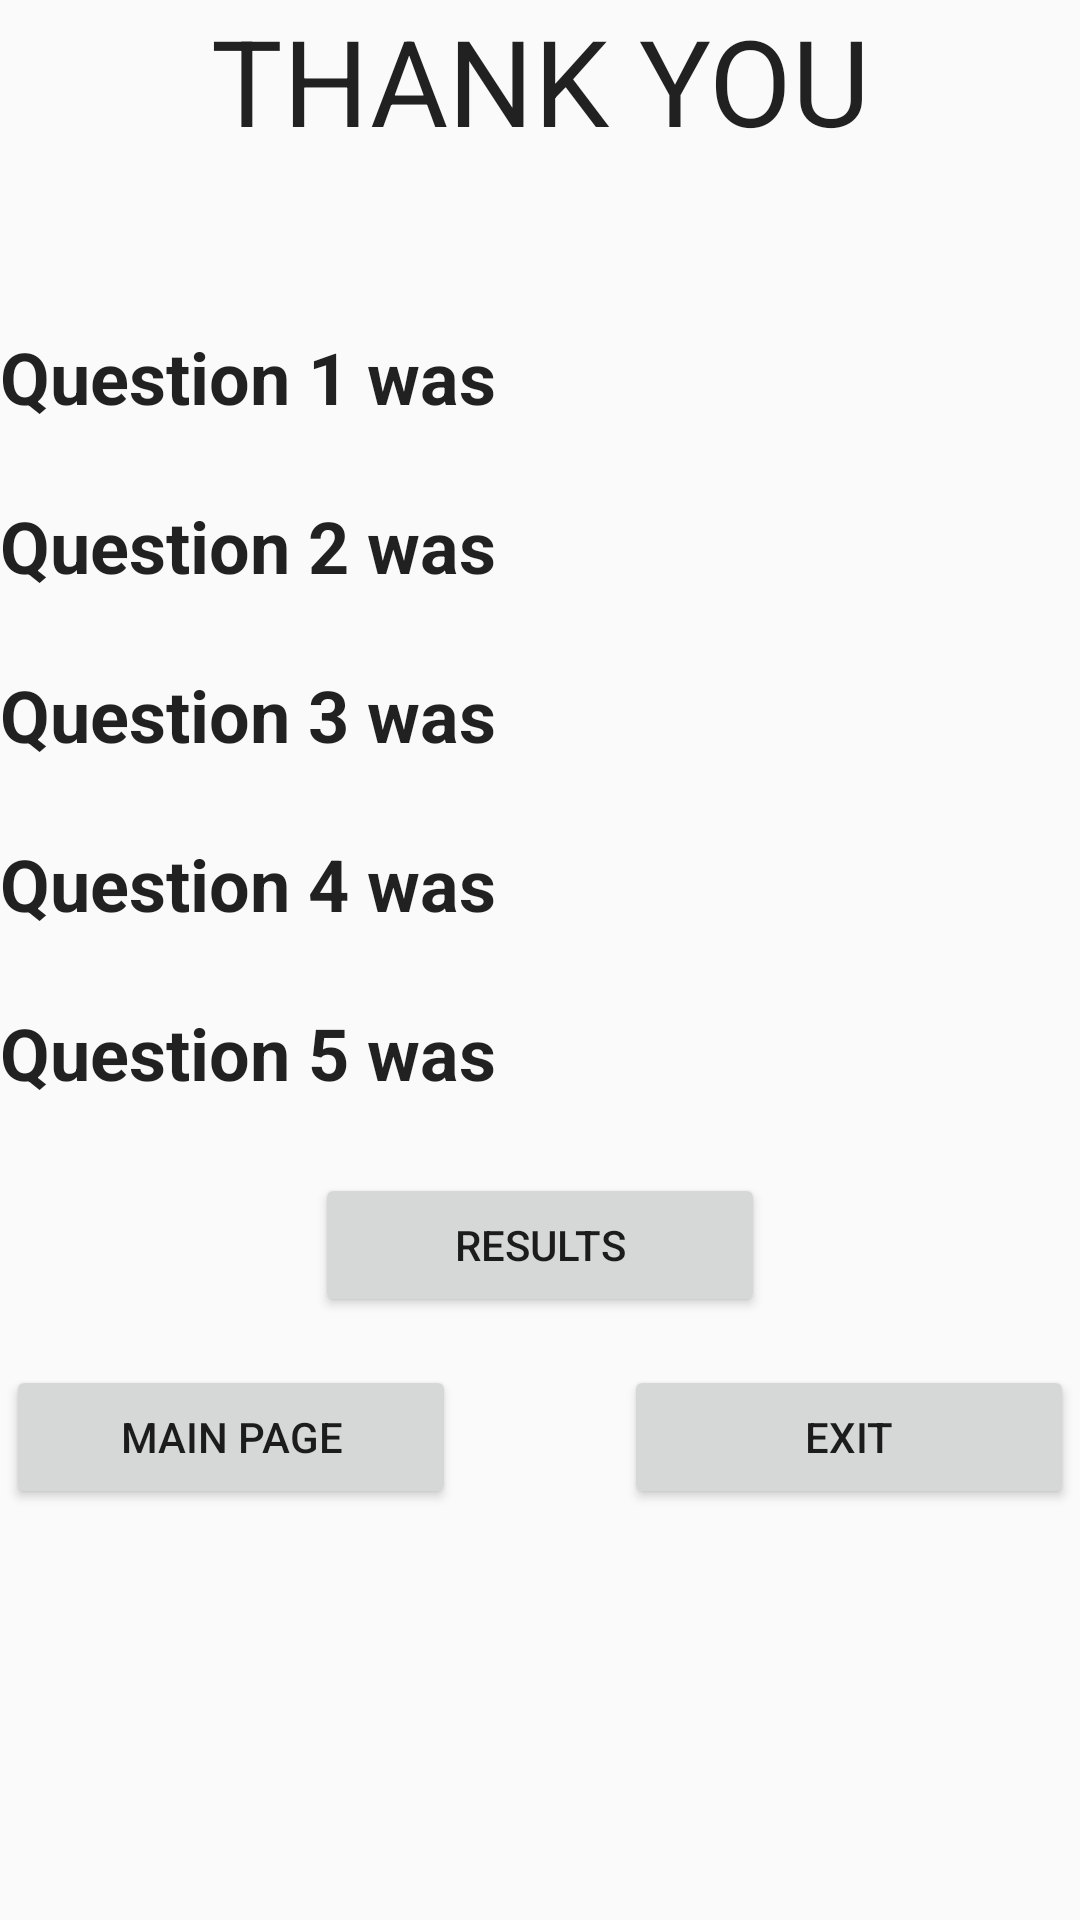

Write the Android layout XML for this screen, with the resource values it uses.
<!-- AndroidManifest.xml: activity theme AppTheme -->
<!-- res/layout/activity_final.xml -->
<?xml version="1.0" encoding="utf-8"?>
<LinearLayout xmlns:android="http://schemas.android.com/apk/res/android"
    android:layout_width="match_parent"
    android:layout_height="match_parent"
    android:orientation="vertical">

    <TextView
        style="@style/headerText"
        android:layout_marginBottom="56dp"
        android:gravity="center"
        android:text="@string/thank_you"
        android:textAllCaps="true" />

    <LinearLayout
        android:layout_width="wrap_content"
        android:layout_height="wrap_content"
        android:orientation="vertical">

        <TextView
            android:id="@+id/question_one_result"
            style="@style/questionText"
            android:layout_marginBottom="24dp"
            android:text="@string/question_one_result"
            android:textStyle="bold" />

        <TextView
            android:id="@+id/question_two_result"
            style="@style/questionText"
            android:layout_marginBottom="24dp"
            android:text="@string/question_two_result"
            android:textStyle="bold" />

        <TextView
            android:id="@+id/question_three_result"
            style="@style/questionText"
            android:layout_marginBottom="24dp"
            android:text="@string/question_three_result"
            android:textStyle="bold" />

        <TextView
            android:id="@+id/question_four_result"
            style="@style/questionText"
            android:layout_marginBottom="24dp"
            android:text="@string/question_four_result"
            android:textStyle="bold" />

        <TextView
            android:id="@+id/question_five_result"
            style="@style/questionText"
            android:layout_marginBottom="24dp"
            android:text="@string/question_five_result"
            android:textStyle="bold" />
    </LinearLayout>

    <Button
        android:id="@+id/results_button"
        android:layout_width="150dp"
        android:layout_height="wrap_content"
        android:layout_gravity="center"
        android:onClick="ViewResults"
        android:text="@string/get_results_button" />

    <LinearLayout
        android:layout_width="match_parent"
        android:layout_height="match_parent"
        android:layout_marginTop="16dp"
        android:gravity="center"
        android:orientation="horizontal">

        <Button
            android:id="@+id/previousPage"
            android:layout_width="150dp"
            android:layout_height="wrap_content"
            android:layout_gravity="end"
            android:layout_marginEnd="56dp"
            android:layout_marginRight="56dp"
            android:onClick="openMainPage"
            android:text="@string/go_to_main_page" />

        <Button
            android:id="@+id/nextQuestion"
            android:layout_width="150dp"
            android:layout_height="wrap_content"
            android:layout_gravity="end"
            android:onClick="exitApplication"
            android:text="@string/exit_application_button_text" />
    </LinearLayout>
</LinearLayout>
<!-- resources referenced by this layout -->
<resources>
  <string name="exit_application_button_text">Exit</string>
  <string name="get_results_button">Results</string>
  <string name="go_to_main_page">Main Page</string>
  <string name="question_five_result">Question 5 was</string>
  <string name="question_four_result">Question 4 was</string>
  <string name="question_one_result">Question 1 was</string>
  <string name="question_three_result">Question 3 was</string>
  <string name="question_two_result">Question 2 was</string>
  <string name="thank_you">Thank you</string>
  <style name="headerText" parent="@style/TextAppearance.AppCompat">
          <item name="android:layout_width">match_parent</item>
          <item name="android:layout_height">wrap_content</item>
          <item name="android:textSize">40sp</item>
          <item name="android:gravity">center</item>
      </style>
  <style name="questionText" parent="@style/AppTheme">
          <item name="android:layout_width">match_parent</item>
          <item name="android:layout_height">wrap_content</item>
          <item name="android:textSize">24sp</item>
          <item name="android:gravity">center</item>
      </style>
  <style name="AppTheme" parent="Theme.AppCompat.Light.DarkActionBar">
          
          <item name="colorPrimary">@color/colorPrimary</item>
          <item name="colorPrimaryDark">@color/colorPrimaryDark</item>
          <item name="colorAccent">@color/colorAccent</item>
      </style>
  <!-- not gathered from this repository: default colours our renderer supplied (Android Studio template values) -->
  <color name="colorPrimary">#FF6200EE</color>
  <color name="colorPrimaryDark">#FF3700B3</color>
  <color name="colorAccent">#FF03DAC5</color>
</resources>
